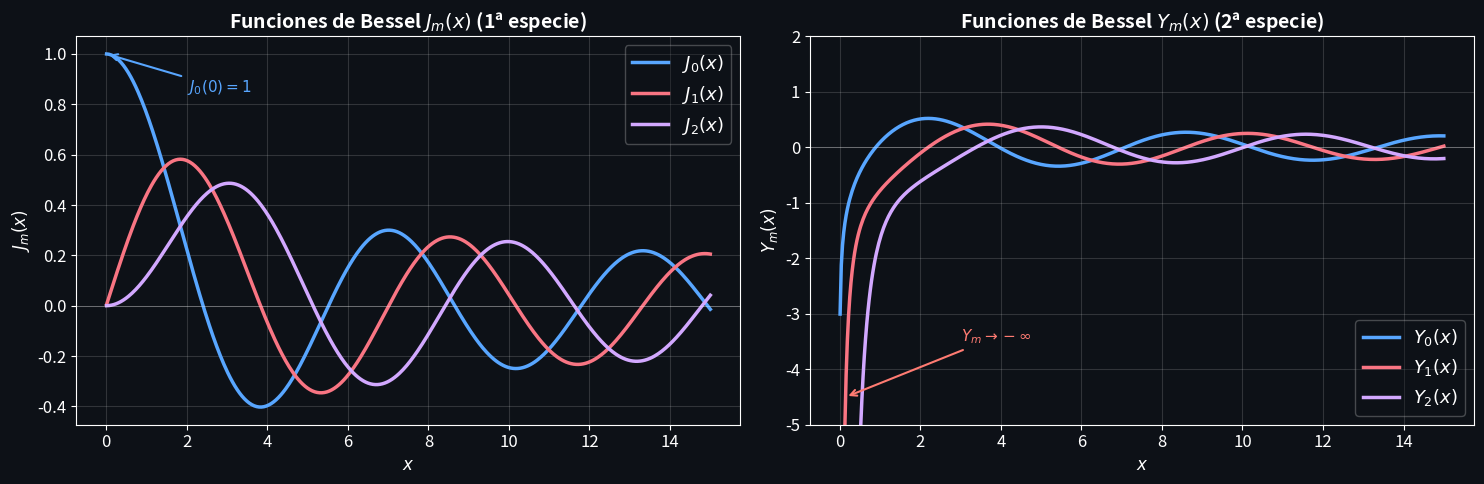
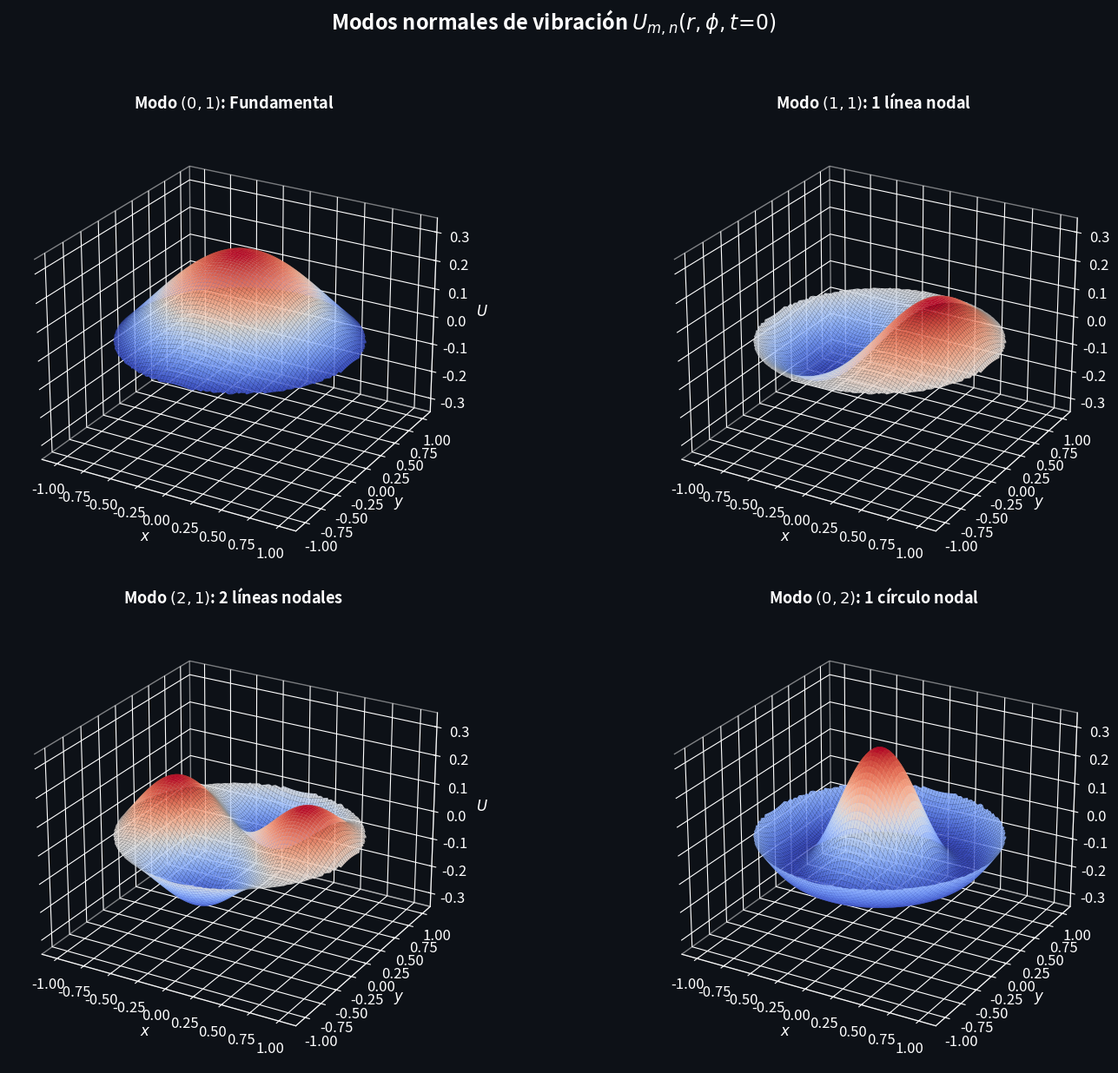

Write Python code to recreate these figures, in order. (Note: this script raises an exception after producing the figures.)
# ============================================================
# 📦 Instalación de dependencias
# ============================================================
# k3d es la librería para visualización 3D interactiva.
# En Google Colab, ejecuta esta celda para instalarla.
# En tu máquina local: pip install k3d
# ============================================================

!pip install -q k3d

# ============================================================
# 📊 Gráfica de las funciones de Bessel J_m(x) y Y_m(x)
# ============================================================
# Aquí visualizamos las primeras funciones de Bessel para
# entender su comportamiento y ver por qué descartamos Y_m.
# ============================================================

import numpy as np                    # Biblioteca para cálculo numérico
import matplotlib.pyplot as plt       # Biblioteca para gráficas
from scipy.special import jv, yv      # jv = J_m(x), yv = Y_m(x)

# --- Configuración visual: tema oscuro premium ---
plt.style.use('dark_background')
plt.rcParams.update({
    'font.size': 12,
    'axes.titlesize': 14,
    'figure.facecolor': '#0d1117',
    'axes.facecolor': '#0d1117',
    'savefig.facecolor': '#0d1117',
})

# --- Rango de valores de x para graficar ---
x = np.linspace(0.01, 15, 500)  # Empezamos en 0.01 para evitar Y_m(0) = -∞

# --- Paleta de colores vibrantes ---
colores = ['#58a6ff', '#f97583', '#d2a8ff']   # azul, coral, violeta

# --- Creamos la figura con 2 subplots lado a lado ---
fig, (ax1, ax2) = plt.subplots(1, 2, figsize=(15, 5))
fig.patch.set_facecolor('#0d1117')

# ─────────────────────────────────────────────────
# Subplot IZQUIERDO: J_m(x) — Bessel de 1ª especie
# ─────────────────────────────────────────────────
for m in [0, 1, 2]:
    ax1.plot(
        x, jv(m, x),              # jv(m, x) calcula J_m(x)
        color=colores[m],          # Color del orden m
        linewidth=2.5,             # Línea gruesa para visibilidad
        label=rf'$J_{m}(x)$'      # Leyenda con LaTeX
    )

ax1.set_title(r'Funciones de Bessel $J_m(x)$ (1ª especie)', fontweight='bold')
ax1.set_xlabel(r'$x$')
ax1.set_ylabel(r'$J_m(x)$')
ax1.legend(fontsize=13, framealpha=0.3)
ax1.grid(alpha=0.15, color='white')
ax1.axhline(y=0, color='white', linewidth=0.5, alpha=0.4)

# Anotación: J_0(0) = 1
ax1.annotate(
    r'$J_0(0) = 1$', xy=(0.01, 1), xytext=(2, 0.85),
    fontsize=11, color=colores[0],
    arrowprops=dict(arrowstyle='->', color=colores[0], lw=1.5)
)

# ─────────────────────────────────────────────────
# Subplot DERECHO: Y_m(x) — Bessel de 2ª especie
# ─────────────────────────────────────────────────
for m in [0, 1, 2]:
    ax2.plot(
        x, yv(m, x),              # yv(m, x) calcula Y_m(x)
        color=colores[m],
        linewidth=2.5,
        label=rf'$Y_{m}(x)$'
    )

ax2.set_title(r'Funciones de Bessel $Y_m(x)$ (2ª especie)', fontweight='bold')
ax2.set_xlabel(r'$x$')
ax2.set_ylabel(r'$Y_m(x)$')
ax2.set_ylim(-5, 2)              # Acotamos el eje Y para ver la divergencia
ax2.legend(fontsize=13, framealpha=0.3)
ax2.grid(alpha=0.15, color='white')
ax2.axhline(y=0, color='white', linewidth=0.5, alpha=0.4)

# Anotación: divergencia en x → 0
ax2.annotate(
    r'$Y_m \to -\infty$', xy=(0.15, -4.5), xytext=(3, -3.5),
    fontsize=11, color='#ff7b72',
    arrowprops=dict(arrowstyle='->', color='#ff7b72', lw=1.5)
)

plt.tight_layout()
plt.show()

# ============================================================
# 📋 Tabla de ceros de las funciones de Bessel J_m(x)
# ============================================================
# Los ceros α_{m,n} son los valores de x donde J_m(x) = 0.
# Determinan las frecuencias de vibración de la membrana.
# ============================================================

from scipy.special import jn_zeros   # Calcula ceros de J_m

# --- Encabezado de la tabla ---
print("=" * 62)
print("   Ceros de las funciones de Bessel: α_{m,n}")
print("   Definidos por J_m(α_{m,n}) = 0")
print("=" * 62)

# Encabezado de columnas
encabezado = "  m \\ n  |"
for n in range(1, 6):
    encabezado += f"   n={n}    |"
print(encabezado)
print("-" * 62)

# --- Calculamos y mostramos los ceros para m = 0, 1, 2, 3 ---
for m in range(4):
    # jn_zeros(m, 5) devuelve un array con los primeros 5 ceros de J_m
    ceros = jn_zeros(m, 5)

    fila = f"  m={m}   |"
    for cero in ceros:
        fila += f" {cero:8.4f} |"
    print(fila)

print("=" * 62)
print()
print("💡 Los ceros NO están espaciados uniformemente.")
print("   Esto explica por qué el tambor no tiene armónicos simples.")

# ============================================================
# 🧮 Funciones auxiliares para construir la malla y calcular
#    los modos normales de vibración de la membrana
# ============================================================

import numpy as np
from scipy.special import jv, jn_zeros


def crear_malla_disco(N=100, radio=1.0):
    """
    Crea una malla rectangular que cubre el disco de radio dado.

    Parámetros
    ----------
    N : int
        Número de puntos por lado de la malla cuadrada.
        Más puntos = más resolución, pero más lento.
    radio : float
        Radio de la membrana circular.

    Retorna
    -------
    x_grid, y_grid : arrays 2D de forma (N, N)
        Coordenadas cartesianas de cada punto de la malla.
    r_grid, phi_grid : arrays 2D de forma (N, N)
        Coordenadas polares (r, phi) de cada punto.
    mascara : array 2D booleano de forma (N, N)
        True en los puntos que están DENTRO del disco (r <= radio).
    """
    # Paso 1: Crear un arreglo de puntos de -radio a +radio
    eje = np.linspace(-radio, radio, N)

    # Paso 2: Crear la malla 2D (todos los pares (x, y))
    x_grid, y_grid = np.meshgrid(eje, eje)

    # Paso 3: Convertir a coordenadas polares
    r_grid = np.sqrt(x_grid**2 + y_grid**2)      # r = sqrt(x^2 + y^2)
    phi_grid = np.arctan2(y_grid, x_grid)          # phi = arctan(y/x)

    # Paso 4: Crear la máscara del disco
    mascara = r_grid <= radio   # True si el punto está dentro del disco

    return x_grid, y_grid, r_grid, phi_grid, mascara


def modo_normal(m, n, r, phi, t, radio=1.0, amplitud=0.3):
    """
    Calcula el desplazamiento vertical del modo normal (m, n).

    La fórmula es:
        U_{m,n} = A * J_m(k_{m,n} * r) * cos(m*phi) * cos(omega_{m,n} * t)

    Parámetros
    ----------
    m : int
        Número angular (líneas nodales diametrales). m = 0, 1, 2, ...
    n : int
        Número radial (círculos nodales). n = 1, 2, 3, ...
    r : array
        Coordenada radial de cada punto.
    phi : array
        Coordenada angular de cada punto.
    t : float
        Instante de tiempo.
    radio : float
        Radio de la membrana (a).
    amplitud : float
        Amplitud máxima del desplazamiento.

    Retorna
    -------
    Z : array
        Desplazamiento vertical U en cada punto.
    """
    # Paso 1: Obtener el n-ésimo cero de J_m
    # jn_zeros(m, n) devuelve los primeros n ceros de J_m
    alpha_mn = jn_zeros(m, n)[-1]    # Tomamos el último (= el n-ésimo)

    # Paso 2: Calcular el número de onda k = alpha_{m,n} / a
    k = alpha_mn / radio

    # Paso 3: Calcular la frecuencia angular omega = v * k
    # Normalizamos v = 1, entonces omega = k = alpha_{m,n} / radio
    omega = alpha_mn / radio

    # Paso 4: Evaluar la fórmula del modo normal
    Z = amplitud * jv(m, k * r) * np.cos(m * phi) * np.cos(omega * t)

    return Z


print("✅ Funciones auxiliares definidas correctamente")
print("   → crear_malla_disco(N, radio)")
print("   → modo_normal(m, n, r, phi, t)")

# ============================================================
# 🖼️ Visualización estática de 4 modos normales (matplotlib)
# ============================================================
# Esta celda genera una figura con los 4 modos más comunes
# del tambor, congelados en el instante t = 0.
# ============================================================

from mpl_toolkits.mplot3d import Axes3D   # Soporte para gráficas 3D

# --- Crear la malla del disco ---
N = 150                          # Resolución: 150 x 150 puntos
x, y, r, phi, mascara = crear_malla_disco(N=N, radio=1.0)

# --- Definir los 4 modos a graficar ---
# Cada tupla es (m, n): m = líneas nodales, n = círculos nodales
# ╔══════════════════════════════════════════════════════════════╗
# ║  👇 CAMBIA ESTOS VALORES para explorar otros modos          ║
# ╚══════════════════════════════════════════════════════════════╝
modos = [(0, 1), (1, 1), (2, 1), (0, 2)]

# Títulos descriptivos para cada modo
titulos = [
    r'$(0,1)$: Fundamental',
    r'$(1,1)$: 1 línea nodal',
    r'$(2,1)$: 2 líneas nodales',
    r'$(0,2)$: 1 círculo nodal',
]

# --- Crear la figura con 4 subplots ---
fig = plt.figure(figsize=(16, 13))
fig.patch.set_facecolor('#0d1117')

for idx, ((m, n), titulo) in enumerate(zip(modos, titulos)):
    # Crear subplot 3D (2 filas x 2 columnas)
    ax = fig.add_subplot(2, 2, idx + 1, projection='3d')
    ax.set_facecolor('#0d1117')

    # Calcular el desplazamiento Z en t = 0
    Z = modo_normal(m, n, r, phi, t=0)

    # Poner Z = NaN fuera del disco (no se grafica)
    Z[~mascara] = np.nan

    # Graficar la superficie 3D
    surf = ax.plot_surface(
        x, y, Z,
        cmap='coolwarm',       # Mapa de color: azul (neg.) ↔ rojo (pos.)
        edgecolor='none',      # Sin bordes entre celdas
        alpha=0.95,            # Ligera transparencia
        rstride=2, cstride=2,  # Paso de muestreo (2 = cada 2 puntos)
        antialiased=True
    )

    # Configurar el aspecto del subplot
    ax.set_title(f'Modo {titulo}', fontsize=13, color='white',
                 pad=10, fontweight='bold')
    ax.set_xlabel(r'$x$', color='white')
    ax.set_ylabel(r'$y$', color='white')
    ax.set_zlabel(r'$U$', color='white')
    ax.set_zlim(-0.35, 0.35)

    # Ángulo de vista elevado para apreciar el patrón
    ax.view_init(elev=25, azim=-60)

    # Color de los ejes
    ax.tick_params(colors='white')
    ax.xaxis.pane.fill = False
    ax.yaxis.pane.fill = False
    ax.zaxis.pane.fill = False

# Título general
fig.suptitle(
    r'Modos normales de vibración $U_{m,n}(r, \phi, t\!=\!0)$',
    fontsize=17, color='white', fontweight='bold', y=0.95
)

plt.tight_layout(rect=[0, 0, 1, 0.93])
plt.show()

print("💡 Observa cómo cada modo tiene un patrón nodal diferente.")
print("   Los nodos son las regiones donde la membrana NO se mueve (Z = 0).")

# ============================================================
# 🌐 Visualización 3D interactiva con k3d
# ============================================================
# k3d permite ROTAR, hacer ZOOM y explorar la superficie
# directamente en el notebook. ¡Pruébalo!
# ============================================================

import k3d
from k3d.colormaps import matplotlib_color_maps

# ╔══════════════════════════════════════════════════════════════╗
# ║  👇 CAMBIA ESTOS VALORES para ver otros modos               ║
# ╚══════════════════════════════════════════════════════════════╝
m_modo = 2    # Número angular (m = 0, 1, 2, 3, ...)
n_modo = 1    # Número radial  (n = 1, 2, 3, ...)
# ══════════════════════════════════════════════════════════════════

# --- Crear la malla (alta resolución para k3d) ---
N_k3d = 200                     # 200 x 200 puntos
x_k, y_k, r_k, phi_k, mask_k = crear_malla_disco(N=N_k3d, radio=1.0)

# --- Calcular el desplazamiento Z en t = 0 ---
Z_k = modo_normal(m_modo, n_modo, r_k, phi_k, t=0)
Z_k[~mask_k] = 0               # Z = 0 fuera del disco

# --- Convertir a float32 (requerido por WebGL / k3d) ---
Z_k32 = Z_k.astype(np.float32)

# --- Crear el plot k3d ---
plot = k3d.plot(
    grid_auto_fit=True,         # Ajustar automáticamente la cuadrícula
    camera_auto_fit=True,       # Ajustar cámara al objeto
    height=600                  # Altura del widget en píxeles
)

# --- Crear la superficie ---
superficie = k3d.surface(
    Z_k32,                      # Array 2D de alturas (float32)
    attribute=Z_k32,
    xmin=-1.0, xmax=1.0,        # Rango en x
    ymin=-1.0, ymax=1.0,        # Rango en y
    color_map=matplotlib_color_maps.Coolwarm,   # Azul ↔ Rojo
    color_range=[-0.3, 0.3],    # Rango de colores (centrado en 0)
    flat_shading=False          # Sombreado suave (interpolado)
)

# Agregar la superficie al plot y mostrarlo
plot += superficie
plot.display()

print(f"🥁 Modo (m={m_modo}, n={n_modo})")
print("   → Arrastra con el mouse para rotar")
print("   → Scroll para hacer zoom")
print("   → Click derecho + arrastrar para desplazar")

# ============================================================
# 🎬 Animación interactiva: ¡la membrana vibra!
# ============================================================
# Usa el botón ▶ Play para ver la vibración en tiempo real.
# Puedes cambiar el modo (m, n) con los menús desplegables.
# ============================================================

import ipywidgets as widgets       # Widgets interactivos de Jupyter
from IPython.display import display

# --- Crear nuevo plot k3d para la animación ---
plot_anim = k3d.plot(
    grid_auto_fit=False,
    camera_auto_fit=False,
    height=600
)

# --- Parámetros iniciales ---
m_inicial = 2      # Modo angular inicial
n_inicial = 1      # Modo radial inicial
N_frames = 100     # Número total de cuadros en la animación

# --- Superficie inicial (t = 0) ---
Z_init = modo_normal(m_inicial, n_inicial, r_k, phi_k, t=0)
Z_init[~mask_k] = 0

superficie_anim = k3d.surface(
    Z_init.astype(np.float32),
    xmin=-1.0, xmax=1.0,
    ymin=-1.0, ymax=1.0,
    color_map=matplotlib_color_maps.Coolwarm,
    color_range=[-0.3, 0.3],
    flat_shading=False
)
plot_anim += superficie_anim

# ──────────────────────────────────────────────────────────
# Widgets de control
# ──────────────────────────────────────────────────────────

# Botón de play/pausa automático
play = widgets.Play(
    value=0,
    min=0,
    max=N_frames - 1,
    step=1,
    interval=80,           # Milisegundos entre cuadros (~12.5 fps)
    description="Play"
)

# Slider manual de tiempo
slider_t = widgets.IntSlider(
    min=0,
    max=N_frames - 1,
    step=1,
    description='Tiempo:',
    style={'description_width': 'initial'},
    layout=widgets.Layout(width='400px')
)

# Vincular play ↔ slider (se mueven juntos automáticamente)
widgets.jslink((play, 'value'), (slider_t, 'value'))

# Menú desplegable para elegir m (número angular)
dropdown_m = widgets.Dropdown(
    options=[0, 1, 2, 3, 4, 5],
    value=m_inicial,
    description='m (angular):',
    style={'description_width': 'initial'}
)

# Menú desplegable para elegir n (número radial)
dropdown_n = widgets.Dropdown(
    options=[1, 2, 3, 4],
    value=n_inicial,
    description='n (radial):',
    style={'description_width': 'initial'}
)

# ──────────────────────────────────────────────────────────
# Función que actualiza la superficie en cada cuadro
# ──────────────────────────────────────────────────────────

def actualizar_superficie(change):
    """
    Se ejecuta automáticamente cada vez que cambia el slider
    de tiempo o los menús desplegables de m y n.
    """
    # Leer el cuadro actual del slider
    frame = slider_t.value

    # Leer los valores actuales de m y n
    m_actual = dropdown_m.value
    n_actual = dropdown_n.value

    # Obtener el cero de Bessel para el modo actual
    alpha_mn = jn_zeros(m_actual, n_actual)[-1]

    # Calcular el tiempo real para que un ciclo completo de
    # animación (frame 0 → N_frames) corresponda exactamente
    # a un periodo de oscilación T = 2π/ω.
    #
    # Como ω = α_{m,n}/a (con a=1), entonces:
    #   t = (2π · frame) / (N_frames · α_{m,n})
    # y ω·t = 2π·frame/N_frames → un ciclo completo ✓
    t = (2 * np.pi * frame) / (N_frames * alpha_mn)

    # Recalcular el desplazamiento Z
    Z_new = modo_normal(m_actual, n_actual, r_k, phi_k, t=t)
    Z_new[~mask_k] = 0

    # Actualizar la superficie en k3d (¡sin recrear el plot!)
    superficie_anim.heights = Z_new.astype(np.float32)
    superficie_anim.attribute = Z_new.astype(np.float32)

# Conectar la función de actualización a los widgets
slider_t.observe(actualizar_superficie, names='value')
dropdown_m.observe(actualizar_superficie, names='value')
dropdown_n.observe(actualizar_superficie, names='value')

# ──────────────────────────────────────────────────────────
# Mostrar controles y plot
# ──────────────────────────────────────────────────────────
selectores = widgets.HBox([dropdown_m, dropdown_n])
controles = widgets.HBox([play, slider_t])

display(widgets.VBox([selectores, controles]))
plot_anim.display()

print("🎬 ¡Presiona ▶ Play para ver la membrana vibrar!")
print("   Cambia m y n en los menús para explorar otros modos.")
